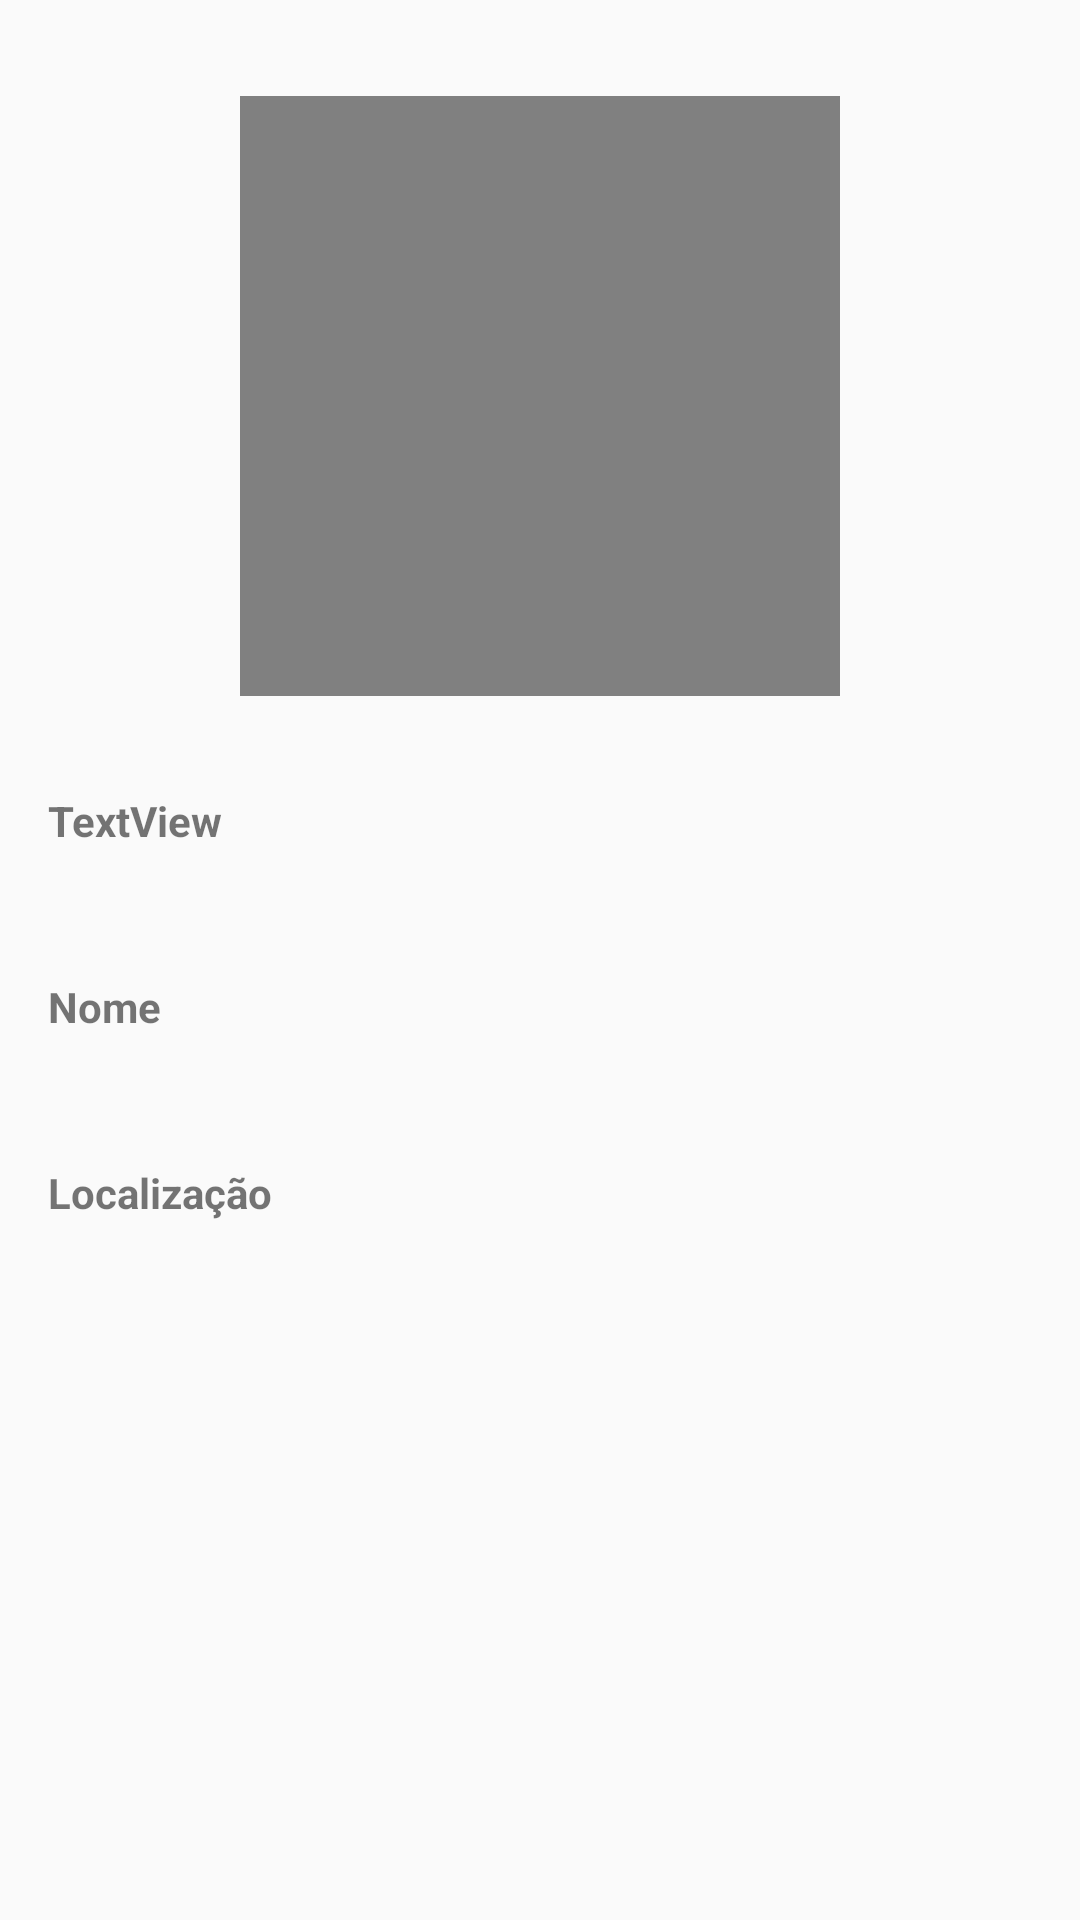

This screen was rendered from an Android layout file. Write that file and the resources it references.
<!-- AndroidManifest.xml: application theme AppTheme -->
<!-- res/layout/state_user_content.xml -->
<?xml version="1.0" encoding="utf-8"?>
<android.support.constraint.ConstraintLayout xmlns:android="http://schemas.android.com/apk/res/android"
    xmlns:app="http://schemas.android.com/apk/res-auto"
    xmlns:tools="http://schemas.android.com/tools"
    android:layout_width="match_parent"
    android:layout_height="match_parent"
    android:orientation="vertical">

    <ImageView
        android:id="@+id/photo_avatar"
        android:layout_width="200dp"
        android:layout_height="200dp"
        android:layout_marginLeft="8dp"
        android:layout_marginRight="8dp"
        android:layout_marginTop="32dp"
        app:layout_constraintLeft_toLeftOf="parent"
        app:layout_constraintRight_toRightOf="parent"
        app:layout_constraintTop_toTopOf="parent"
        app:srcCompat="@color/state_empty_icon" />

    <TextView
        android:id="@+id/login_label"
        android:layout_width="match_parent"
        android:layout_height="wrap_content"
        android:layout_marginLeft="16dp"
        android:layout_marginRight="16dp"
        android:layout_marginTop="32dp"
        android:text="TextView"
        android:textStyle="bold"
        app:layout_constraintLeft_toLeftOf="parent"
        app:layout_constraintRight_toRightOf="parent"
        app:layout_constraintTop_toBottomOf="@+id/photo_avatar"
        tools:text="Login" />

    <TextView
        android:id="@+id/login_text"
        android:layout_width="match_parent"
        android:layout_height="wrap_content"
        android:layout_marginLeft="16dp"
        android:layout_marginRight="16dp"
        android:layout_marginTop="8dp"
        app:layout_constraintLeft_toLeftOf="parent"
        app:layout_constraintRight_toRightOf="parent"
        app:layout_constraintTop_toBottomOf="@+id/login_label" />

    <TextView
        android:id="@+id/name_label"
        android:layout_width="match_parent"
        android:layout_height="wrap_content"
        android:layout_marginLeft="16dp"
        android:layout_marginRight="16dp"
        android:layout_marginTop="16dp"
        android:text="Nome"
        android:textStyle="bold"
        app:layout_constraintLeft_toLeftOf="parent"
        app:layout_constraintRight_toRightOf="parent"
        app:layout_constraintTop_toBottomOf="@+id/login_text" />

    <TextView
        android:id="@+id/name_text"
        android:layout_width="match_parent"
        android:layout_height="wrap_content"
        android:layout_marginLeft="16dp"
        android:layout_marginRight="16dp"
        android:layout_marginTop="8dp"
        app:layout_constraintLeft_toLeftOf="parent"
        app:layout_constraintRight_toRightOf="parent"
        app:layout_constraintTop_toBottomOf="@+id/name_label" />

    <TextView
        android:id="@+id/location_label"
        android:layout_width="match_parent"
        android:layout_height="wrap_content"
        android:layout_marginLeft="16dp"
        android:layout_marginRight="16dp"
        android:layout_marginTop="16dp"
        android:text="Localização"
        android:textStyle="bold"
        app:layout_constraintLeft_toLeftOf="parent"
        app:layout_constraintRight_toRightOf="parent"
        app:layout_constraintTop_toBottomOf="@+id/name_text" />

    <TextView
        android:id="@+id/location_text"
        android:layout_width="match_parent"
        android:layout_height="wrap_content"
        android:layout_marginLeft="16dp"
        android:layout_marginRight="16dp"
        android:layout_marginTop="8dp"
        app:layout_constraintLeft_toLeftOf="parent"
        app:layout_constraintRight_toRightOf="parent"
        app:layout_constraintTop_toBottomOf="@+id/location_label" />

</android.support.constraint.ConstraintLayout>
<!-- resources referenced by this layout -->
<resources>
  <color name="state_empty_icon">#808080</color>
  <style name="AppTheme" parent="Theme.AppCompat.Light.NoActionBar">
          <item name="colorPrimary">@color/colorPrimary</item>
          <item name="colorPrimaryDark">@color/colorPrimaryDark</item>
          <item name="colorAccent">@color/colorAccent</item>
      </style>
  <color name="colorPrimary">#3F51B5</color>
  <color name="colorPrimaryDark">#303F9F</color>
  <color name="colorAccent">#FF4081</color>
</resources>
